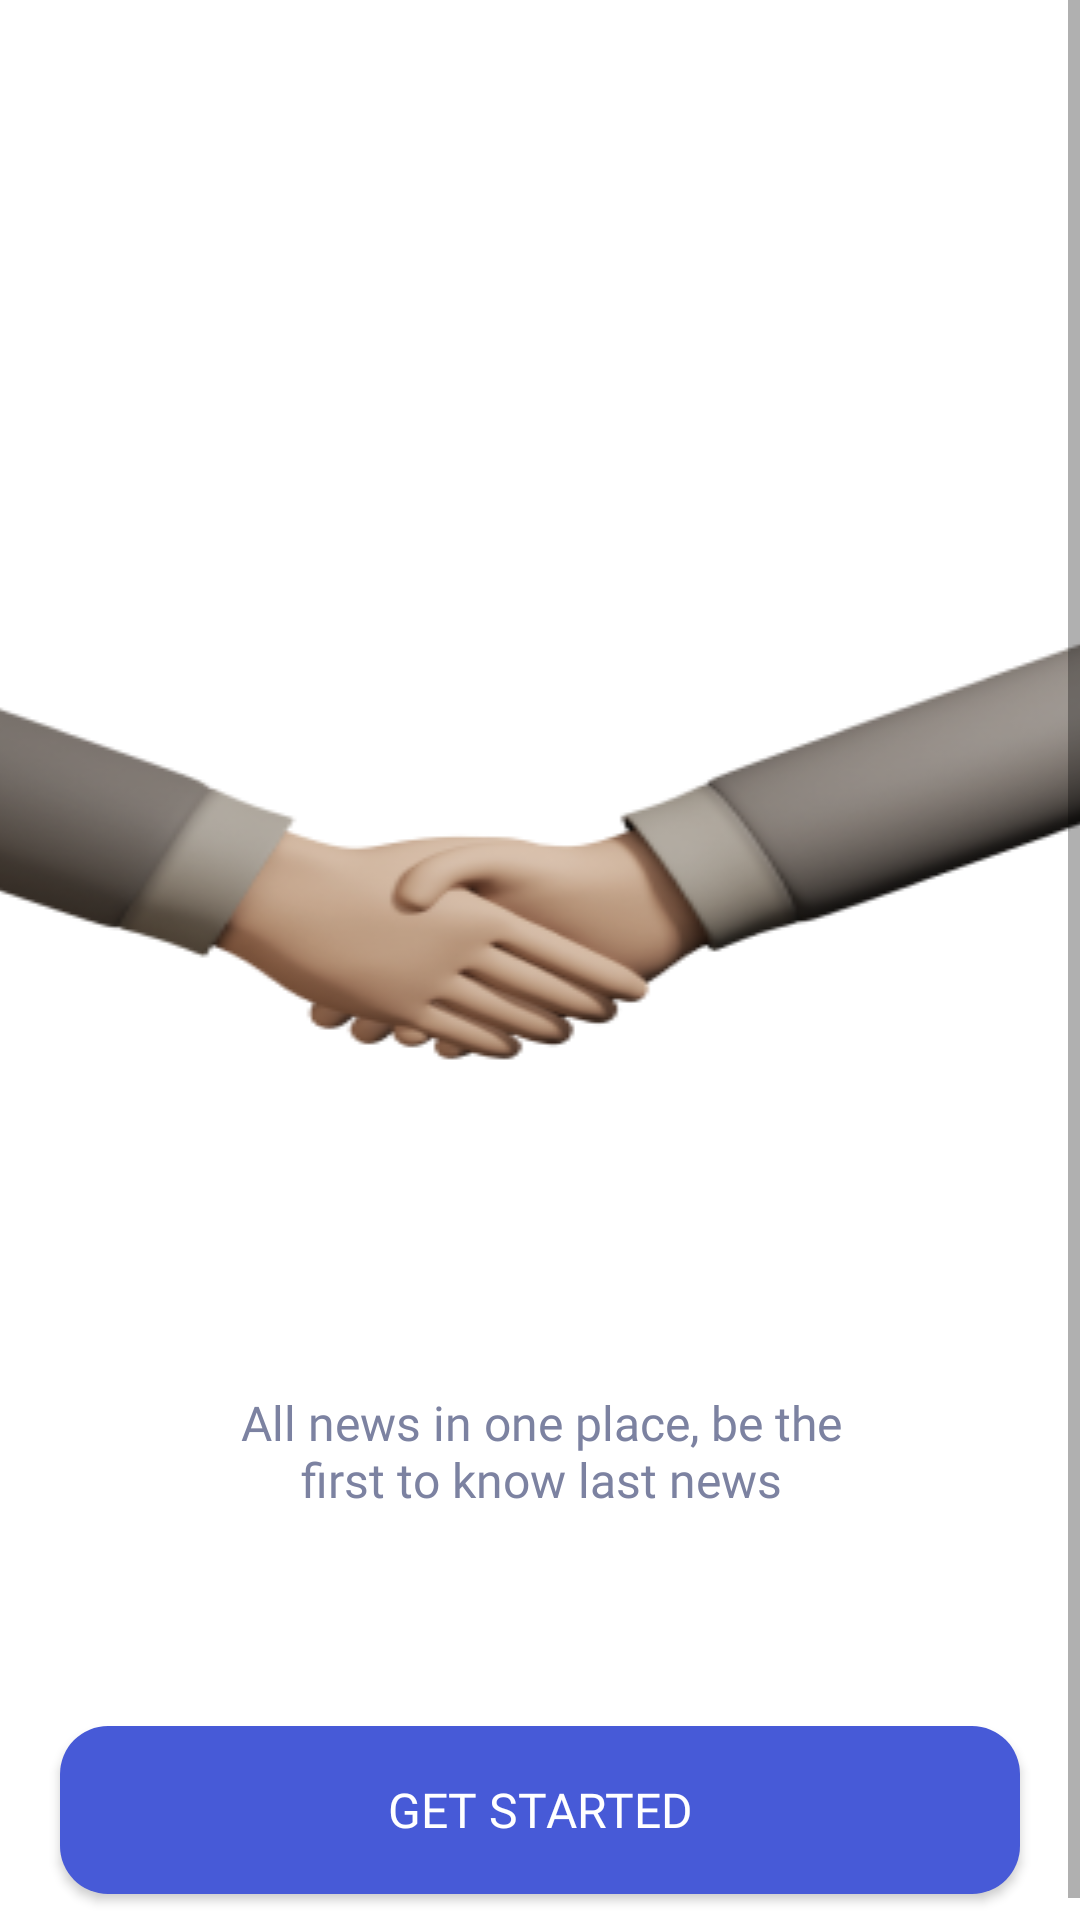

This screen was rendered from an Android layout file. Write that file and the resources it references.
<!-- AndroidManifest.xml: application theme Theme.InternshipKocelaNuntiumNewsApp -->
<!-- res/layout/activity_welcome_screen.xml -->
<?xml version="1.0" encoding="utf-8"?>
<ScrollView xmlns:android="http://schemas.android.com/apk/res/android"
    xmlns:app="http://schemas.android.com/apk/res-auto"
    xmlns:tools="http://schemas.android.com/tools"
    android:layout_width="match_parent"
    android:layout_height="match_parent"
    tools:context=".activity.WelcomeScreen"
    android:background="@color/white"
    >



        <RelativeLayout
            android:layout_width="match_parent"
            android:layout_height="wrap_content"


            android:layout_marginBottom="16dp">

            <ImageView
                android:id="@+id/hands3D"
                android:layout_width="496dp"
                android:layout_height="272dp"
                android:layout_marginTop="150dp"
                android:layout_marginStart="-79dp"
                android:layout_marginEnd="-79dp"
                android:layout_marginBottom="-79dp"
                android:scaleType="fitXY"
                android:src="@drawable/hands3d" />

            <ImageView
                android:id="@+id/logo_text"
                android:layout_width="120dp"
                android:layout_height="24dp"
                android:layout_marginStart="128dp"
                android:layout_marginTop="72dp"
                android:layout_marginEnd="127dp"
                android:layout_below="@id/hands3D"
                android:src="@drawable/logo_text" />

            <TextView
                android:id="@+id/welcome_screen_text"
                android:layout_width="216dp"
                android:layout_height="48dp"
                android:layout_marginStart="80dp"
                android:layout_marginTop="24dp"
                android:layout_marginEnd="79dp"
                android:layout_below="@id/logo_text"
                android:fontFamily="@font/sfregular"
                android:text="@string/all_news_in_one_place_be_the_first_to_know_last_news"
                android:textAlignment="center"
                android:textColor="@color/gray_primary"
                android:textSize="16sp" />

            <Button
                android:id="@+id/get_started_button_welcome_screen"
                android:layout_width="336dp"
                android:layout_height="56dp"
                android:layout_marginStart="20dp"
                android:layout_marginTop="64dp"
                android:layout_marginEnd="20dp"
                android:layout_marginBottom="16dp"
                android:layout_below="@id/welcome_screen_text"
                android:background="@drawable/roundshapebutton"
                android:fontFamily="@font/sfsemibold"

                android:text="@string/get_started"
                android:textColor="@color/white"
                android:textSize="16sp" />
        </RelativeLayout>



</ScrollView>
<!-- resources referenced by this layout -->
<resources>
  <color name="gray_primary">#7C82A1</color>
  <color name="white">#FFFFFFFF</color>
  <!-- drawable hands3d: png bitmap (drawable, 34866 bytes) -->
  <!-- drawable roundshapebutton (drawable) -->
  <?xml version="1.0" encoding="utf-8"?>
  <shape xmlns:android="http://schemas.android.com/apk/res/android" android:shape="rectangle" android:padding="10dp">
      <solid android:color="@color/purple_primary"/> 
      <corners
  
          android:radius="16dp"
          
  
          />
  </shape>
  <string name="all_news_in_one_place_be_the_first_to_know_last_news">All news in one place, be the first to know last news</string>
  <string name="get_started">Get Started</string>
  <style name="Theme.InternshipKocelaNuntiumNewsApp" parent="android:Theme.Material.Light.NoActionBar" />
  <color name="purple_primary">#475AD7</color>
</resources>
